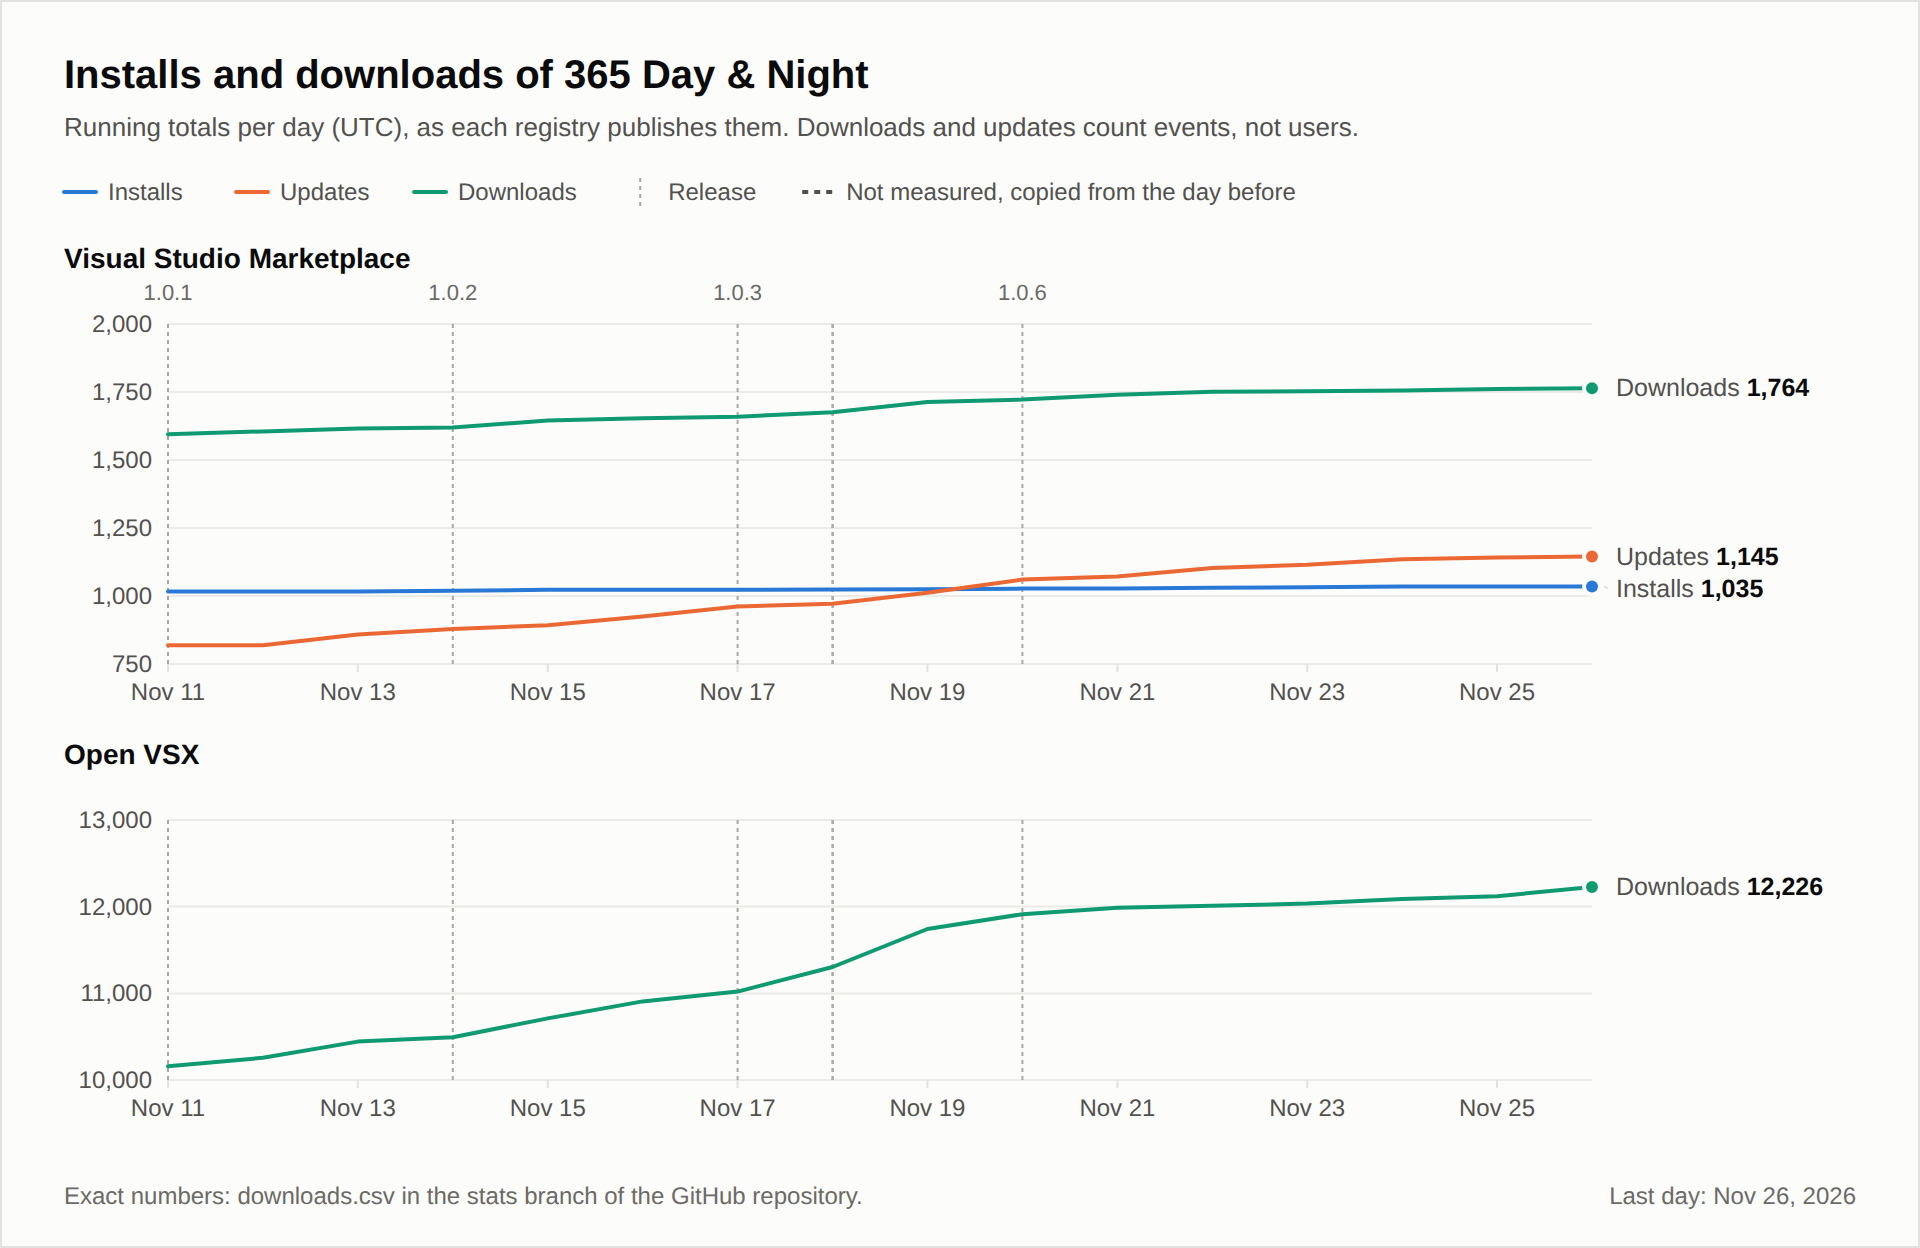

The data file committed next to this chart (first rows):
date, marketplace_install, marketplace_update, marketplace_download, openvsx_download, status
2026-11-11, 1016, 819, 1595, 10159, ok
2026-11-12, 1016, 819, 1605, 10257, ok
2026-11-13, 1017, 858, 1616, 10443, ok
2026-11-14, 1019, 879, 1620, 10493, ok
2026-11-15, 1023, 893, 1645, 10711, ok
2026-11-16, 1023, 925, 1654, 10907, ok
2026-11-17, 1023, 962, 1659, 11021, ok
2026-11-18, 1024, 971, 1676, 11303, ok
2026-11-19, 1025, 1012, 1713, 11743, ok
2026-11-20, 1027, 1060, 1722, 11912, ok
2026-11-21, 1027, 1072, 1740, 11986, ok
2026-11-22, 1030, 1103, 1751, 12010, ok
2026-11-23, 1032, 1115, 1753, 12036, ok
2026-11-24, 1035, 1135, 1755, 12088, ok
2026-11-25, 1035, 1142, 1761, 12121, ok
2026-11-26, 1035, 1145, 1764, 12226, ok
